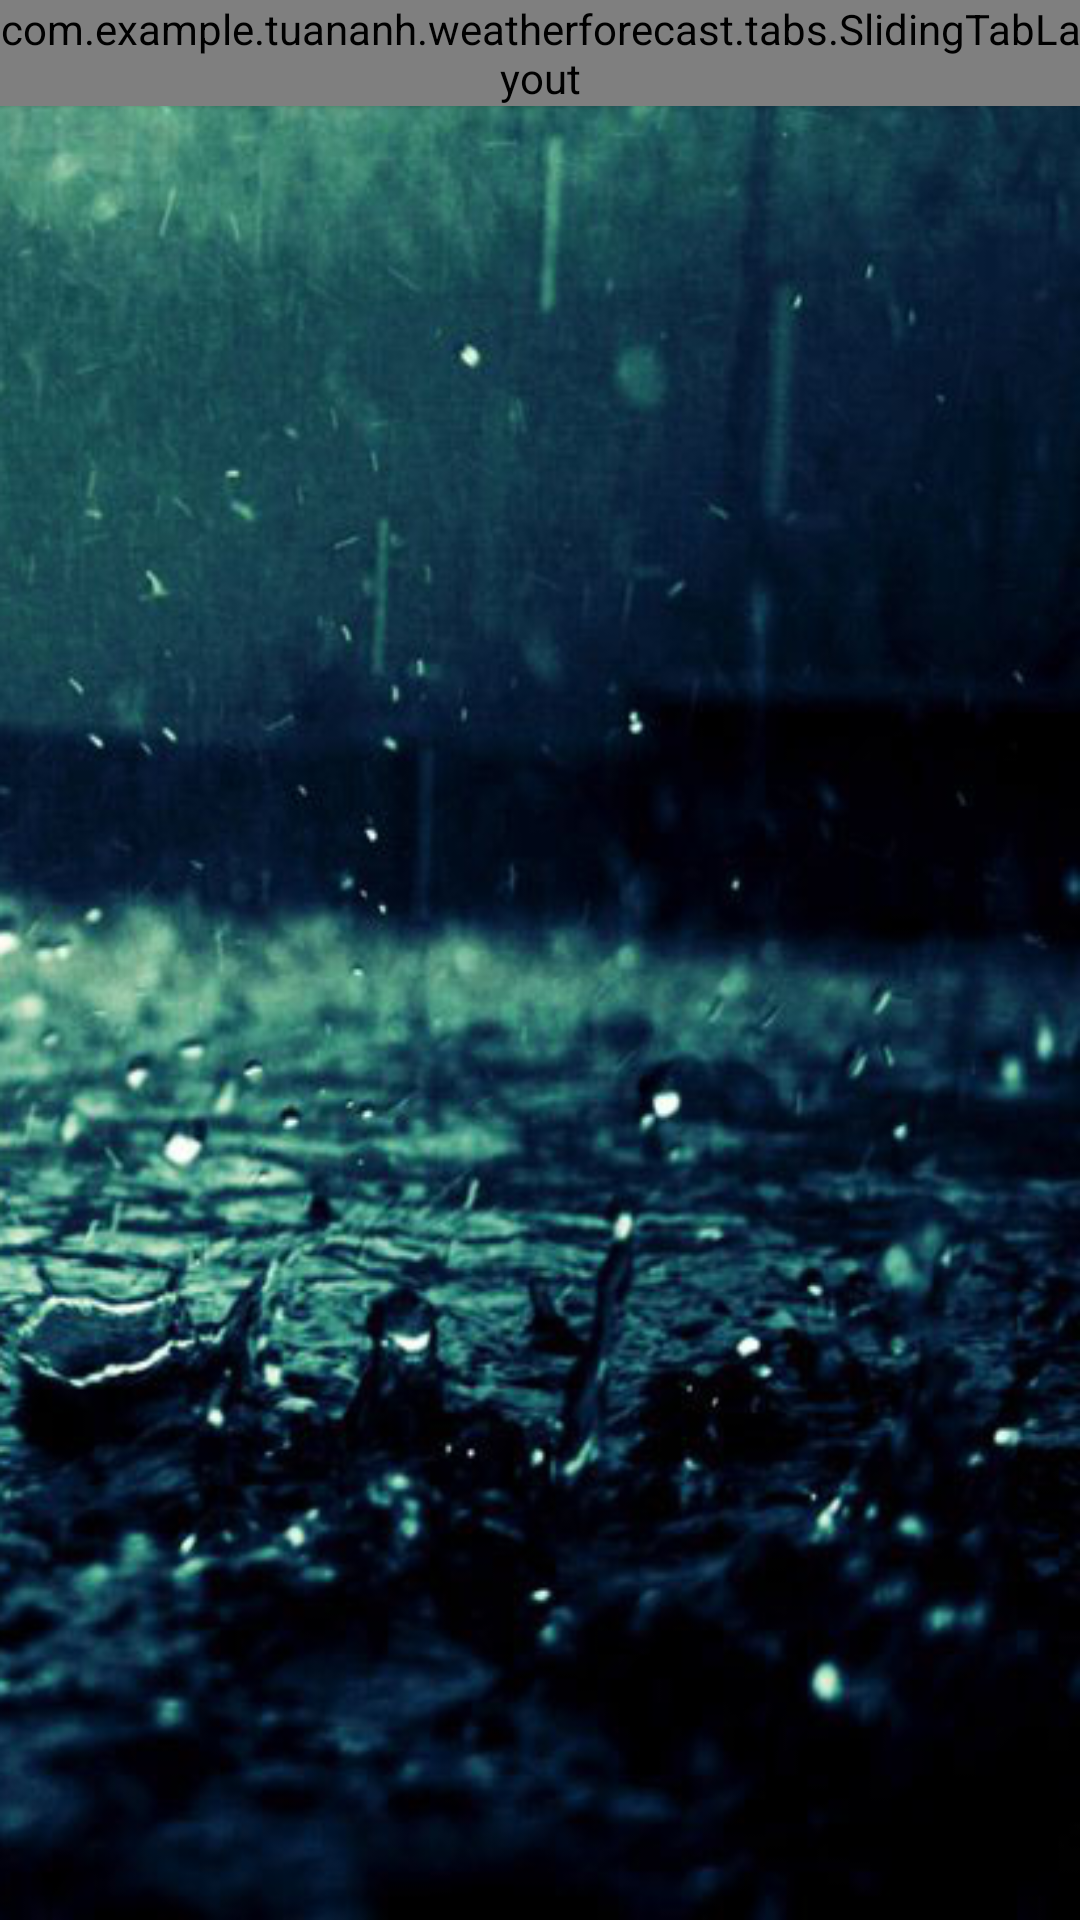

This screen was rendered from an Android layout file. Write that file and the resources it references.
<!-- AndroidManifest.xml: application theme AppTheme -->
<!-- res/layout/activity_main.xml -->
<LinearLayout xmlns:android="http://schemas.android.com/apk/res/android"
    xmlns:tools="http://schemas.android.com/tools"
    android:layout_width="match_parent"
    android:layout_height="match_parent"
    android:id="@+id/layout_list_main"
    android:orientation="vertical"
    tools:context=".MainActivity">

    <com.example.tuananh.weatherforecast.tabs.SlidingTabLayout
        android:id="@+id/tab"
        android:layout_width="match_parent"
        android:layout_height="wrap_content"
        android:elevation="2dp"
        android:background="@color/primaryColor"
        />

    <android.support.v4.view.ViewPager
        android:id="@+id/pager"
        android:layout_width="match_parent"
        android:layout_weight="1"
        android:layout_height="match_parent">
    </android.support.v4.view.ViewPager>
</LinearLayout>
<!-- resources referenced by this layout -->
<resources>
  <color name="primaryColor">#2196F3</color>
  <style name="AppTheme" parent="android:Theme.Holo.Light.DarkActionBar">
          
          <item name="android:textColor">#FFF</item>
          <item name="android:buttonStyle">@style/CKButton</item>
          <item name="android:radioButtonStyle">@style/MyRadioButton</item>
          <item name="android:editTextColor">#FFF</item>
          <item name="android:windowBackground">@drawable/rainbackground</item>
      </style>
  <style name="CKButton" parent="android:style/Widget.Button">
          <item name="android:textColor">@color/white</item>
      </style>
  <style name="MyRadioButton" parent="@android:style/Widget.CompoundButton.RadioButton">
          <item name="android:textColor">@color/white</item>
          <item name="android:button">@drawable/custom_radio_button</item>
      </style>
  <!-- drawable rainbackground: png bitmap (drawable, 358060 bytes) -->
  <color name="white">#FFFFFF</color>
</resources>
